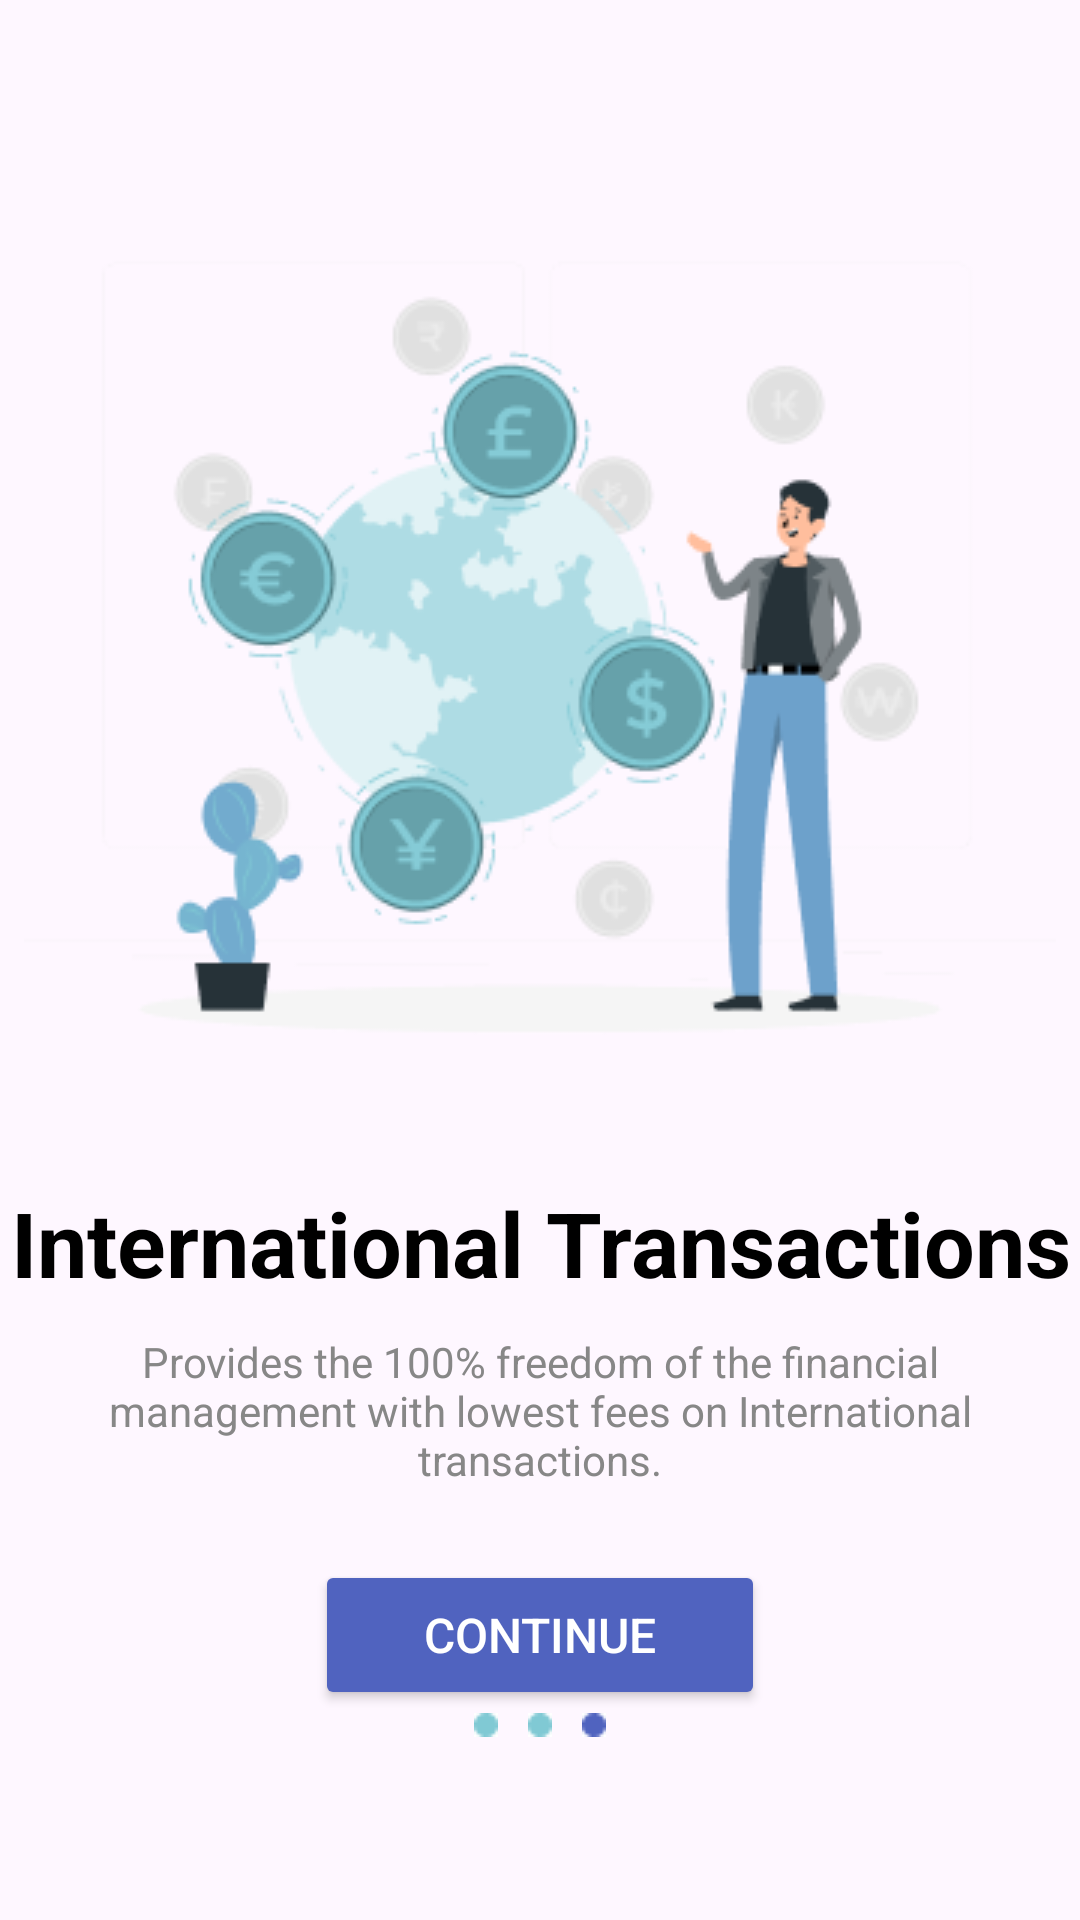

Produce the Android XML layout that renders to this screen, including the resource entries it uses.
<!-- AndroidManifest.xml: application theme Theme.TransferMe -->
<!-- res/layout/onboard4.xml -->
<?xml version="1.0" encoding="utf-8"?>
<androidx.constraintlayout.widget.ConstraintLayout xmlns:android="http://schemas.android.com/apk/res/android"
    android:layout_width="match_parent"
    android:layout_height="match_parent"
    android:id="@+id/ord1"
    xmlns:app="http://schemas.android.com/apk/res-auto">
    <ImageView
        android:id="@+id/image"
        android:layout_width="wrap_content"
        android:layout_height="wrap_content"
        android:src="@drawable/onboard4"
        android:layout_marginTop="50dp"
        app:layout_constraintEnd_toEndOf="parent"
        app:layout_constraintStart_toStartOf="parent"
        app:layout_constraintTop_toTopOf="parent"/>

    <TextView
        android:id="@+id/text"
        android:layout_width="wrap_content"
        android:layout_height="wrap_content"
        android:text="@string/onboard4"
        android:textColor="@color/black"
        android:gravity="center"
        android:textSize="30dp"
        android:textStyle="bold"
        app:layout_constraintTop_toBottomOf="@id/image"
        app:layout_constraintEnd_toEndOf="parent"
        app:layout_constraintStart_toStartOf="parent"
        />
    <TextView
        android:id="@+id/text2"
        android:gravity="center"
        android:layout_width="350dp"
        android:layout_height="wrap_content"
        android:text="@string/onboard44"
        android:textColor="@color/gray"
        android:textSize="14dp"
        android:layout_marginTop="10dp"
        app:layout_constraintTop_toBottomOf="@id/text"
        app:layout_constraintEnd_toEndOf="parent"
        app:layout_constraintStart_toStartOf="parent"
        />
    <LinearLayout
        android:layout_width="wrap_content"
        android:layout_height="wrap_content"
        android:orientation="horizontal"
        android:layout_marginTop="70dp"
        app:layout_constraintEnd_toEndOf="parent"
        app:layout_constraintStart_toStartOf="parent"
        app:layout_constraintTop_toBottomOf="@+id/text2"

        >
        <ImageButton
            android:layout_width="wrap_content"
            android:layout_height="wrap_content"
            android:src="@drawable/golub"
            android:id="@+id/dot1"
            android:layout_margin="5dp"
            android:background="@color/white"
            />
        <ImageButton
            android:layout_width="wrap_content"
            android:layout_height="wrap_content"
            android:src="@drawable/golub"
            android:id="@+id/dot2"
            android:layout_margin="5dp"
            android:background="@color/white"
            />
        <ImageButton
            android:id="@+id/dot3"
            android:layout_margin="5dp"
            android:layout_width="wrap_content"
            android:layout_height="wrap_content"
            android:src="@drawable/sin"
            android:background="@color/white"
            />
    </LinearLayout>
    <Button
        android:id="@+id/starting"
        android:layout_width="150dp"
        android:layout_height="50dp"
        android:text="@string/Continue"
        android:backgroundTint="@color/blue"
        app:layout_constraintEnd_toEndOf="parent"
        app:layout_constraintStart_toStartOf="parent"
        android:textColor="@color/white"
        android:textSize="16sp"
        app:layout_constraintBottom_toBottomOf="parent"
        android:layout_marginBottom="70dp"
        />
</androidx.constraintlayout.widget.ConstraintLayout>
<!-- resources referenced by this layout -->
<resources>
  <color name="black">#FF000000</color>
  <color name="blue">#5063BF</color>
  <color name="gray">#878787</color>
  <color name="white">#FFFFFFFF</color>
  <!-- drawable golub: png bitmap (drawable, 236 bytes) -->
  <!-- drawable onboard4: png bitmap (drawable, 31352 bytes) -->
  <!-- drawable sin: png bitmap (drawable, 227 bytes) -->
  <string name="Continue">Continue</string>
  <string name="onboard4">International Transactions</string>
  <string name="onboard44">Provides the 100% freedom of the  financial management with lowest fees on International transactions.</string>
  <style name="Theme.TransferMe" parent="Base.Theme.TransferMe" />
  <style name="Base.Theme.TransferMe" parent="Theme.Material3.DayNight.NoActionBar">
          <item name="materialButtonStyle">@style/PinButton</item>
          
          
      </style>
  <style name="PinButton">
          <item name="android:layout_width">80dp</item>
          <item name="android:layout_height">80dp</item>
          <item name="android:layout_margin">8dp</item>
          <item name="android:gravity">center</item>
          <item name="android:background">@drawable/button_off</item>
          <item name="android:textSize">20sp</item>
      </style>
  <!-- drawable button_off (drawable) -->
  <?xml version="1.0" encoding="utf-8"?>
  <shape xmlns:android="http://schemas.android.com/apk/res/android">
      <solid android:color="@color/white"/>
      <corners android:radius="1000dp"/>
      <stroke android:width="1dp" android:color="@color/blue"/>
  </shape>
</resources>
